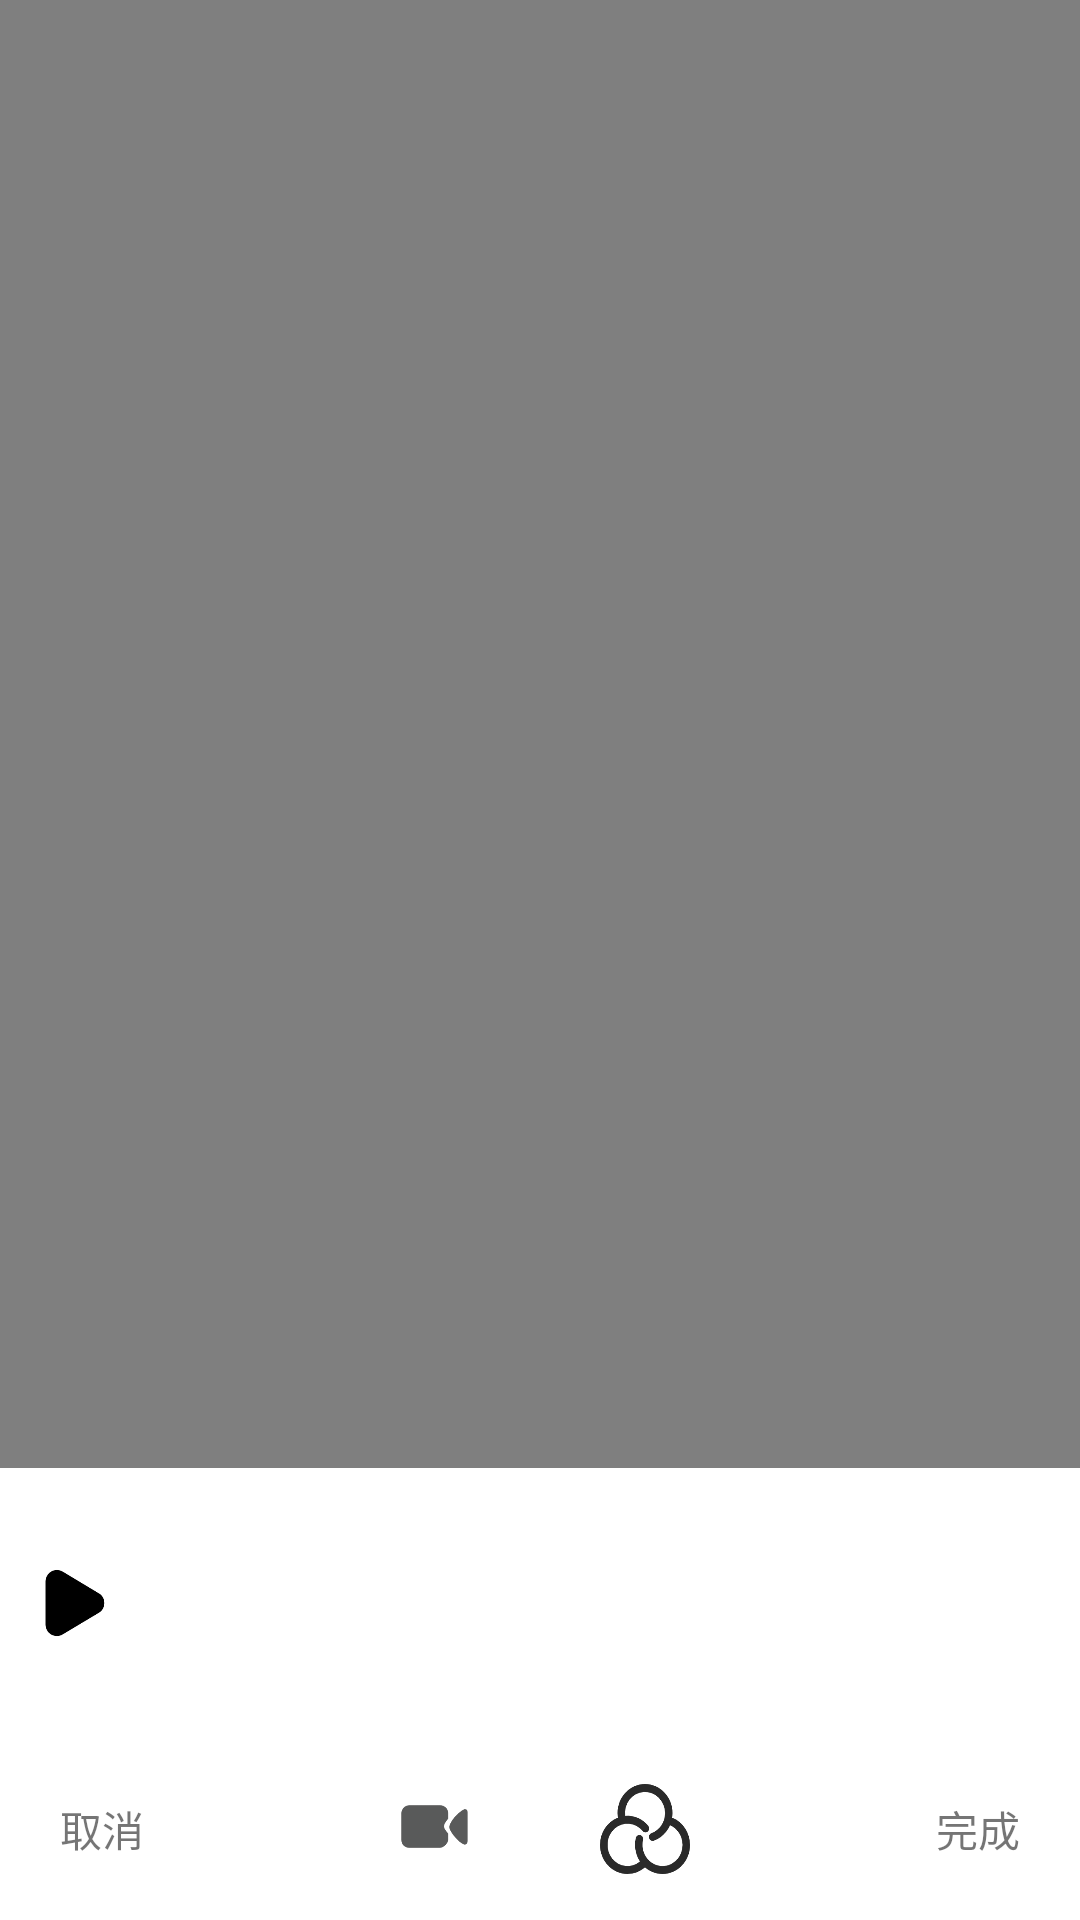

Write the Android layout XML for this screen, with the resource values it uses.
<!-- AndroidManifest.xml: application theme Theme.FFmepgProject -->
<!-- res/layout/activity_edit.xml -->
<?xml version="1.0" encoding="utf-8"?>
<androidx.constraintlayout.widget.ConstraintLayout xmlns:android="http://schemas.android.com/apk/res/android"
    xmlns:app="http://schemas.android.com/apk/res-auto"
    xmlns:tools="http://schemas.android.com/tools"
    android:layout_width="match_parent"
    android:layout_height="match_parent"
    tools:context=".EditActivity">

    <VideoView
        android:id="@+id/video_view"
        android:layout_width="match_parent"
        android:layout_height="0dp"
        app:layout_constraintBottom_toTopOf="@id/preview_list"
        app:layout_constraintTop_toTopOf="parent" />

    <ImageView
        android:id="@+id/play_iv"
        android:layout_width="30dp"
        android:layout_height="30dp"
        android:layout_marginStart="10dp"
        android:layout_marginEnd="10dp"
        app:layout_constraintStart_toStartOf="parent"
        app:layout_constraintTop_toTopOf="@id/preview_list"
        app:layout_constraintBottom_toBottomOf="@id/preview_list"
        app:layout_constraintEnd_toStartOf="@id/preview_list"
        android:background="@mipmap/play"/>

    <androidx.recyclerview.widget.RecyclerView
        android:id="@+id/preview_list"
        android:layout_width="0dp"
        android:layout_height="50dp"
        android:layout_marginTop="20dp"
        android:layout_marginEnd="10dp"
        android:layout_marginBottom="20dp"
        app:layout_constraintStart_toEndOf="@+id/play_iv"
        app:layout_constraintEnd_toEndOf="parent"
        app:layout_constraintBottom_toTopOf="@id/cancel_tv"
        app:layout_constraintTop_toBottomOf="@id/video_view" />

    <TextView
        android:id="@+id/cancel_tv"
        android:layout_width="wrap_content"
        android:layout_height="wrap_content"
        android:padding="20dp"
        android:text="取消"
        app:layout_constraintBottom_toBottomOf="parent"
        app:layout_constraintStart_toStartOf="parent" />

    <ImageView
        android:id="@+id/video_iv"
        android:layout_width="30dp"
        android:layout_height="30dp"
        android:layout_marginEnd="20dp"
        android:background="@mipmap/video"
        app:layout_constraintBottom_toBottomOf="@id/cancel_tv"
        app:layout_constraintEnd_toStartOf="@id/filter_iv"
        app:layout_constraintHorizontal_chainStyle="packed"
        app:layout_constraintStart_toStartOf="parent"
        app:layout_constraintTop_toTopOf="@id/cancel_tv" />

    <ImageView
        android:id="@+id/filter_iv"
        android:layout_width="30dp"
        android:layout_height="30dp"
        android:layout_marginStart="20dp"
        android:background="@mipmap/filter"
        app:layout_constraintBottom_toBottomOf="@id/cancel_tv"
        app:layout_constraintEnd_toEndOf="parent"
        app:layout_constraintStart_toEndOf="@id/video_iv"
        app:layout_constraintTop_toTopOf="@id/cancel_tv" />

    <TextView
        android:id="@+id/save_tv"
        android:layout_width="wrap_content"
        android:layout_height="wrap_content"
        android:padding="20dp"
        android:text="完成"
        app:layout_constraintBottom_toBottomOf="parent"
        app:layout_constraintEnd_toEndOf="parent" />

</androidx.constraintlayout.widget.ConstraintLayout>
<!-- resources referenced by this layout -->
<resources>
  <!-- mipmap filter: png bitmap (mipmap-xxxhdpi, 10200 bytes) -->
  <!-- mipmap play: png bitmap (mipmap-xxxhdpi, 1117 bytes) -->
  <!-- mipmap video: png bitmap (mipmap-xxxhdpi, 3675 bytes) -->
  <style name="Theme.FFmepgProject" parent="Theme.MaterialComponents.DayNight.DarkActionBar">
          
          <item name="colorPrimary">@color/purple_500</item>
          <item name="colorPrimaryVariant">@color/purple_700</item>
          <item name="colorOnPrimary">@color/white</item>
          
          <item name="colorSecondary">@color/teal_200</item>
          <item name="colorSecondaryVariant">@color/teal_700</item>
          <item name="colorOnSecondary">@color/black</item>
          
          <item name="android:statusBarColor" tools:targetApi="l">?attr/colorPrimaryVariant</item>
          
      </style>
  <!-- not gathered from this repository: default colours our renderer supplied (Android Studio template values) -->
  <color name="purple_500">#FF6200EE</color>
  <color name="purple_700">#FF3700B3</color>
  <color name="teal_200">#FF03DAC5</color>
  <color name="teal_700">#FF018786</color>
  <color name="black">#FF000000</color>
  <color name="white">#FFFFFFFF</color>
</resources>
